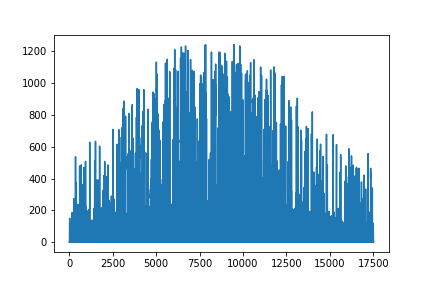

The table this chart was drawn from, first rows:
Source, Location ID, City, State, Country, Latitude, Longitude, Time Zone, Elevation, Local Time Zone, Clearsky DHI Units, Clearsky DNI Units, Clearsky GHI Units, Dew Point Units, DHI Units, DNI Units, GHI Units, Solar Zenith Angle Units, Temperature Units, Pressure Units, Relative Humidity Units, Precipitable Water Units, Wind Direction Units, Wind Speed
NSRDB, 149190, -, -, -, 40.01, -105.3, -7, 1636, -7, w/m2, w/m2, w/m2, c, w/m2, w/m2, w/m2, Degree, c, mbar, %, cm, Degrees, m/s
Year, Month, Day, Hour, Minute, GHI
2016, 1, 1, 0, 0, 0
2016, 1, 1, 0, 30, 0
2016, 1, 1, 1, 0, 0
2016, 1, 1, 1, 30, 0
2016, 1, 1, 2, 0, 0
2016, 1, 1, 2, 30, 0
2016, 1, 1, 3, 0, 0
2016, 1, 1, 3, 30, 0
2016, 1, 1, 4, 0, 0
2016, 1, 1, 4, 30, 0
2016, 1, 1, 5, 0, 0
2016, 1, 1, 5, 30, 0
2016, 1, 1, 6, 0, 0
2016, 1, 1, 6, 30, 0
2016, 1, 1, 7, 0, 0
2016, 1, 1, 7, 30, 0
2016, 1, 1, 8, 0, 77
2016, 1, 1, 8, 30, 164
2016, 1, 1, 9, 0, 249
2016, 1, 1, 9, 30, 328
2016, 1, 1, 10, 0, 397
2016, 1, 1, 10, 30, 453
2016, 1, 1, 11, 0, 495
2016, 1, 1, 11, 30, 522
2016, 1, 1, 12, 0, 532
2016, 1, 1, 12, 30, 477
2016, 1, 1, 13, 0, 440
2016, 1, 1, 13, 30, 420
2016, 1, 1, 14, 0, 355
2016, 1, 1, 14, 30, 300
2016, 1, 1, 15, 0, 275
2016, 1, 1, 15, 30, 191
2016, 1, 1, 16, 0, 104
2016, 1, 1, 16, 30, 26
2016, 1, 1, 17, 0, 0
2016, 1, 1, 17, 30, 0
2016, 1, 1, 18, 0, 0
2016, 1, 1, 18, 30, 0
2016, 1, 1, 19, 0, 0
2016, 1, 1, 19, 30, 0
2016, 1, 1, 20, 0, 0
2016, 1, 1, 20, 30, 0
2016, 1, 1, 21, 0, 0
2016, 1, 1, 21, 30, 0
2016, 1, 1, 22, 0, 0
2016, 1, 1, 22, 30, 0
2016, 1, 1, 23, 0, 0
2016, 1, 1, 23, 30, 0
2016, 1, 2, 0, 0, 0
2016, 1, 2, 0, 30, 0
2016, 1, 2, 1, 0, 0
2016, 1, 2, 1, 30, 0
2016, 1, 2, 2, 0, 0
2016, 1, 2, 2, 30, 0
2016, 1, 2, 3, 0, 0
2016, 1, 2, 3, 30, 0
2016, 1, 2, 4, 0, 0
2016, 1, 2, 4, 30, 0
... 17,462 more rows
